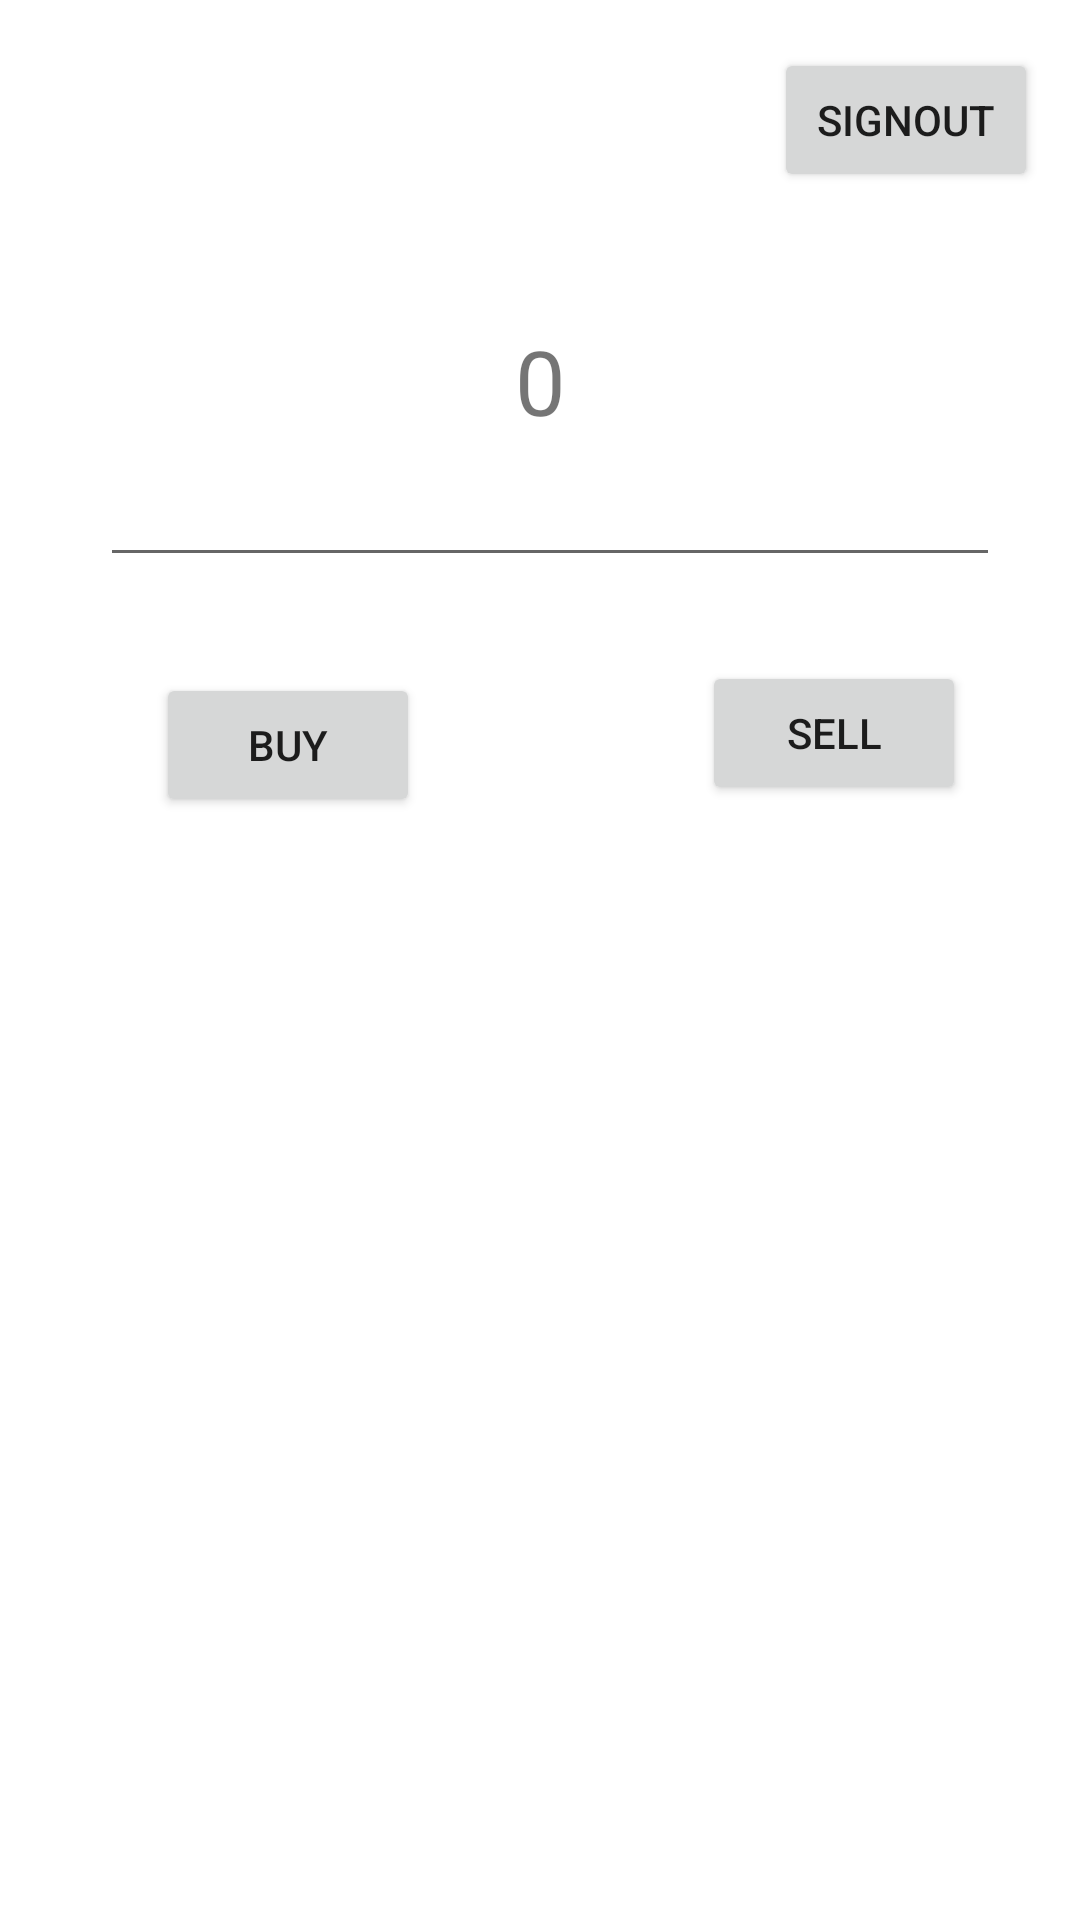

Android layout source for this screen:
<!-- AndroidManifest.xml: application theme Theme.ExampleHandOn -->
<!-- res/layout/fragment_transaction.xml -->
<?xml version="1.0" encoding="utf-8"?>
<androidx.constraintlayout.widget.ConstraintLayout xmlns:android="http://schemas.android.com/apk/res/android"
    xmlns:app="http://schemas.android.com/apk/res-auto"
    xmlns:tools="http://schemas.android.com/tools"
    android:id="@+id/frameLayout3"
    android:layout_width="match_parent"
    android:layout_height="match_parent"
    tools:context=".TransactionFragment">

    <Button
        android:id="@+id/btn_buy"
        android:layout_width="wrap_content"
        android:layout_height="wrap_content"
        android:layout_marginTop="32dp"
        android:text="Buy"
        app:layout_constraintBottom_toBottomOf="parent"
        app:layout_constraintEnd_toEndOf="parent"
        app:layout_constraintHorizontal_bias="0.191"
        app:layout_constraintStart_toStartOf="parent"
        app:layout_constraintTop_toBottomOf="@+id/textInputTransaction"
        app:layout_constraintVertical_bias="0.0" />

    <Button
        android:id="@+id/btn_sell"
        android:layout_width="wrap_content"
        android:layout_height="wrap_content"
        android:layout_marginTop="28dp"
        android:text="Sell"
        app:layout_constraintBottom_toBottomOf="parent"
        app:layout_constraintEnd_toEndOf="parent"
        app:layout_constraintHorizontal_bias="0.713"
        app:layout_constraintStart_toEndOf="@+id/btn_buy"
        app:layout_constraintTop_toBottomOf="@+id/textInputTransaction"
        app:layout_constraintVertical_bias="0.0" />

    <TextView
        android:id="@+id/result"
        android:layout_width="wrap_content"
        android:layout_height="wrap_content"
        android:gravity="center"
        android:text="0"
        android:textSize="30dp"
        app:layout_constraintBottom_toBottomOf="parent"
        app:layout_constraintEnd_toEndOf="parent"
        app:layout_constraintStart_toStartOf="parent"
        app:layout_constraintTop_toTopOf="parent"
        app:layout_constraintVertical_bias="0.178" />

    <com.google.android.material.textfield.TextInputEditText
        android:id="@+id/textInputTransaction"
        android:layout_width="300dp"
        android:layout_height="wrap_content"
        app:layout_constraintBottom_toBottomOf="parent"
        app:layout_constraintEnd_toEndOf="parent"
        app:layout_constraintHorizontal_bias="0.558"
        app:layout_constraintStart_toStartOf="parent"
        app:layout_constraintTop_toTopOf="parent"
        app:layout_constraintVertical_bias="0.252"
        tools:ignore="MissingConstraints" />

    <Button
        android:id="@+id/btn_back"
        android:layout_width="wrap_content"
        android:layout_height="wrap_content"
        android:layout_marginTop="16dp"
        android:text="SignOut"
        app:layout_constraintEnd_toEndOf="parent"
        app:layout_constraintHorizontal_bias="0.948"
        app:layout_constraintStart_toStartOf="parent"
        app:layout_constraintTop_toTopOf="parent" />

</androidx.constraintlayout.widget.ConstraintLayout>
<!-- resources referenced by this layout -->
<resources>
  <style name="Theme.ExampleHandOn" parent="Theme.MaterialComponents.DayNight.DarkActionBar">
          
          <item name="colorPrimary">@color/purple_500</item>
          <item name="colorPrimaryVariant">@color/purple_700</item>
          <item name="colorOnPrimary">@color/white</item>
          
          <item name="colorSecondary">@color/teal_200</item>
          <item name="colorSecondaryVariant">@color/teal_700</item>
          <item name="colorOnSecondary">@color/black</item>
          
          <item name="android:statusBarColor" tools:targetApi="l">?attr/colorPrimaryVariant</item>
          
      </style>
  <!-- not gathered from this repository: default colours our renderer supplied (Android Studio template values) -->
  <color name="purple_500">#FF6200EE</color>
  <color name="purple_700">#FF3700B3</color>
  <color name="teal_200">#FF03DAC5</color>
  <color name="teal_700">#FF018786</color>
  <color name="black">#FF000000</color>
  <color name="white">#FFFFFFFF</color>
</resources>
